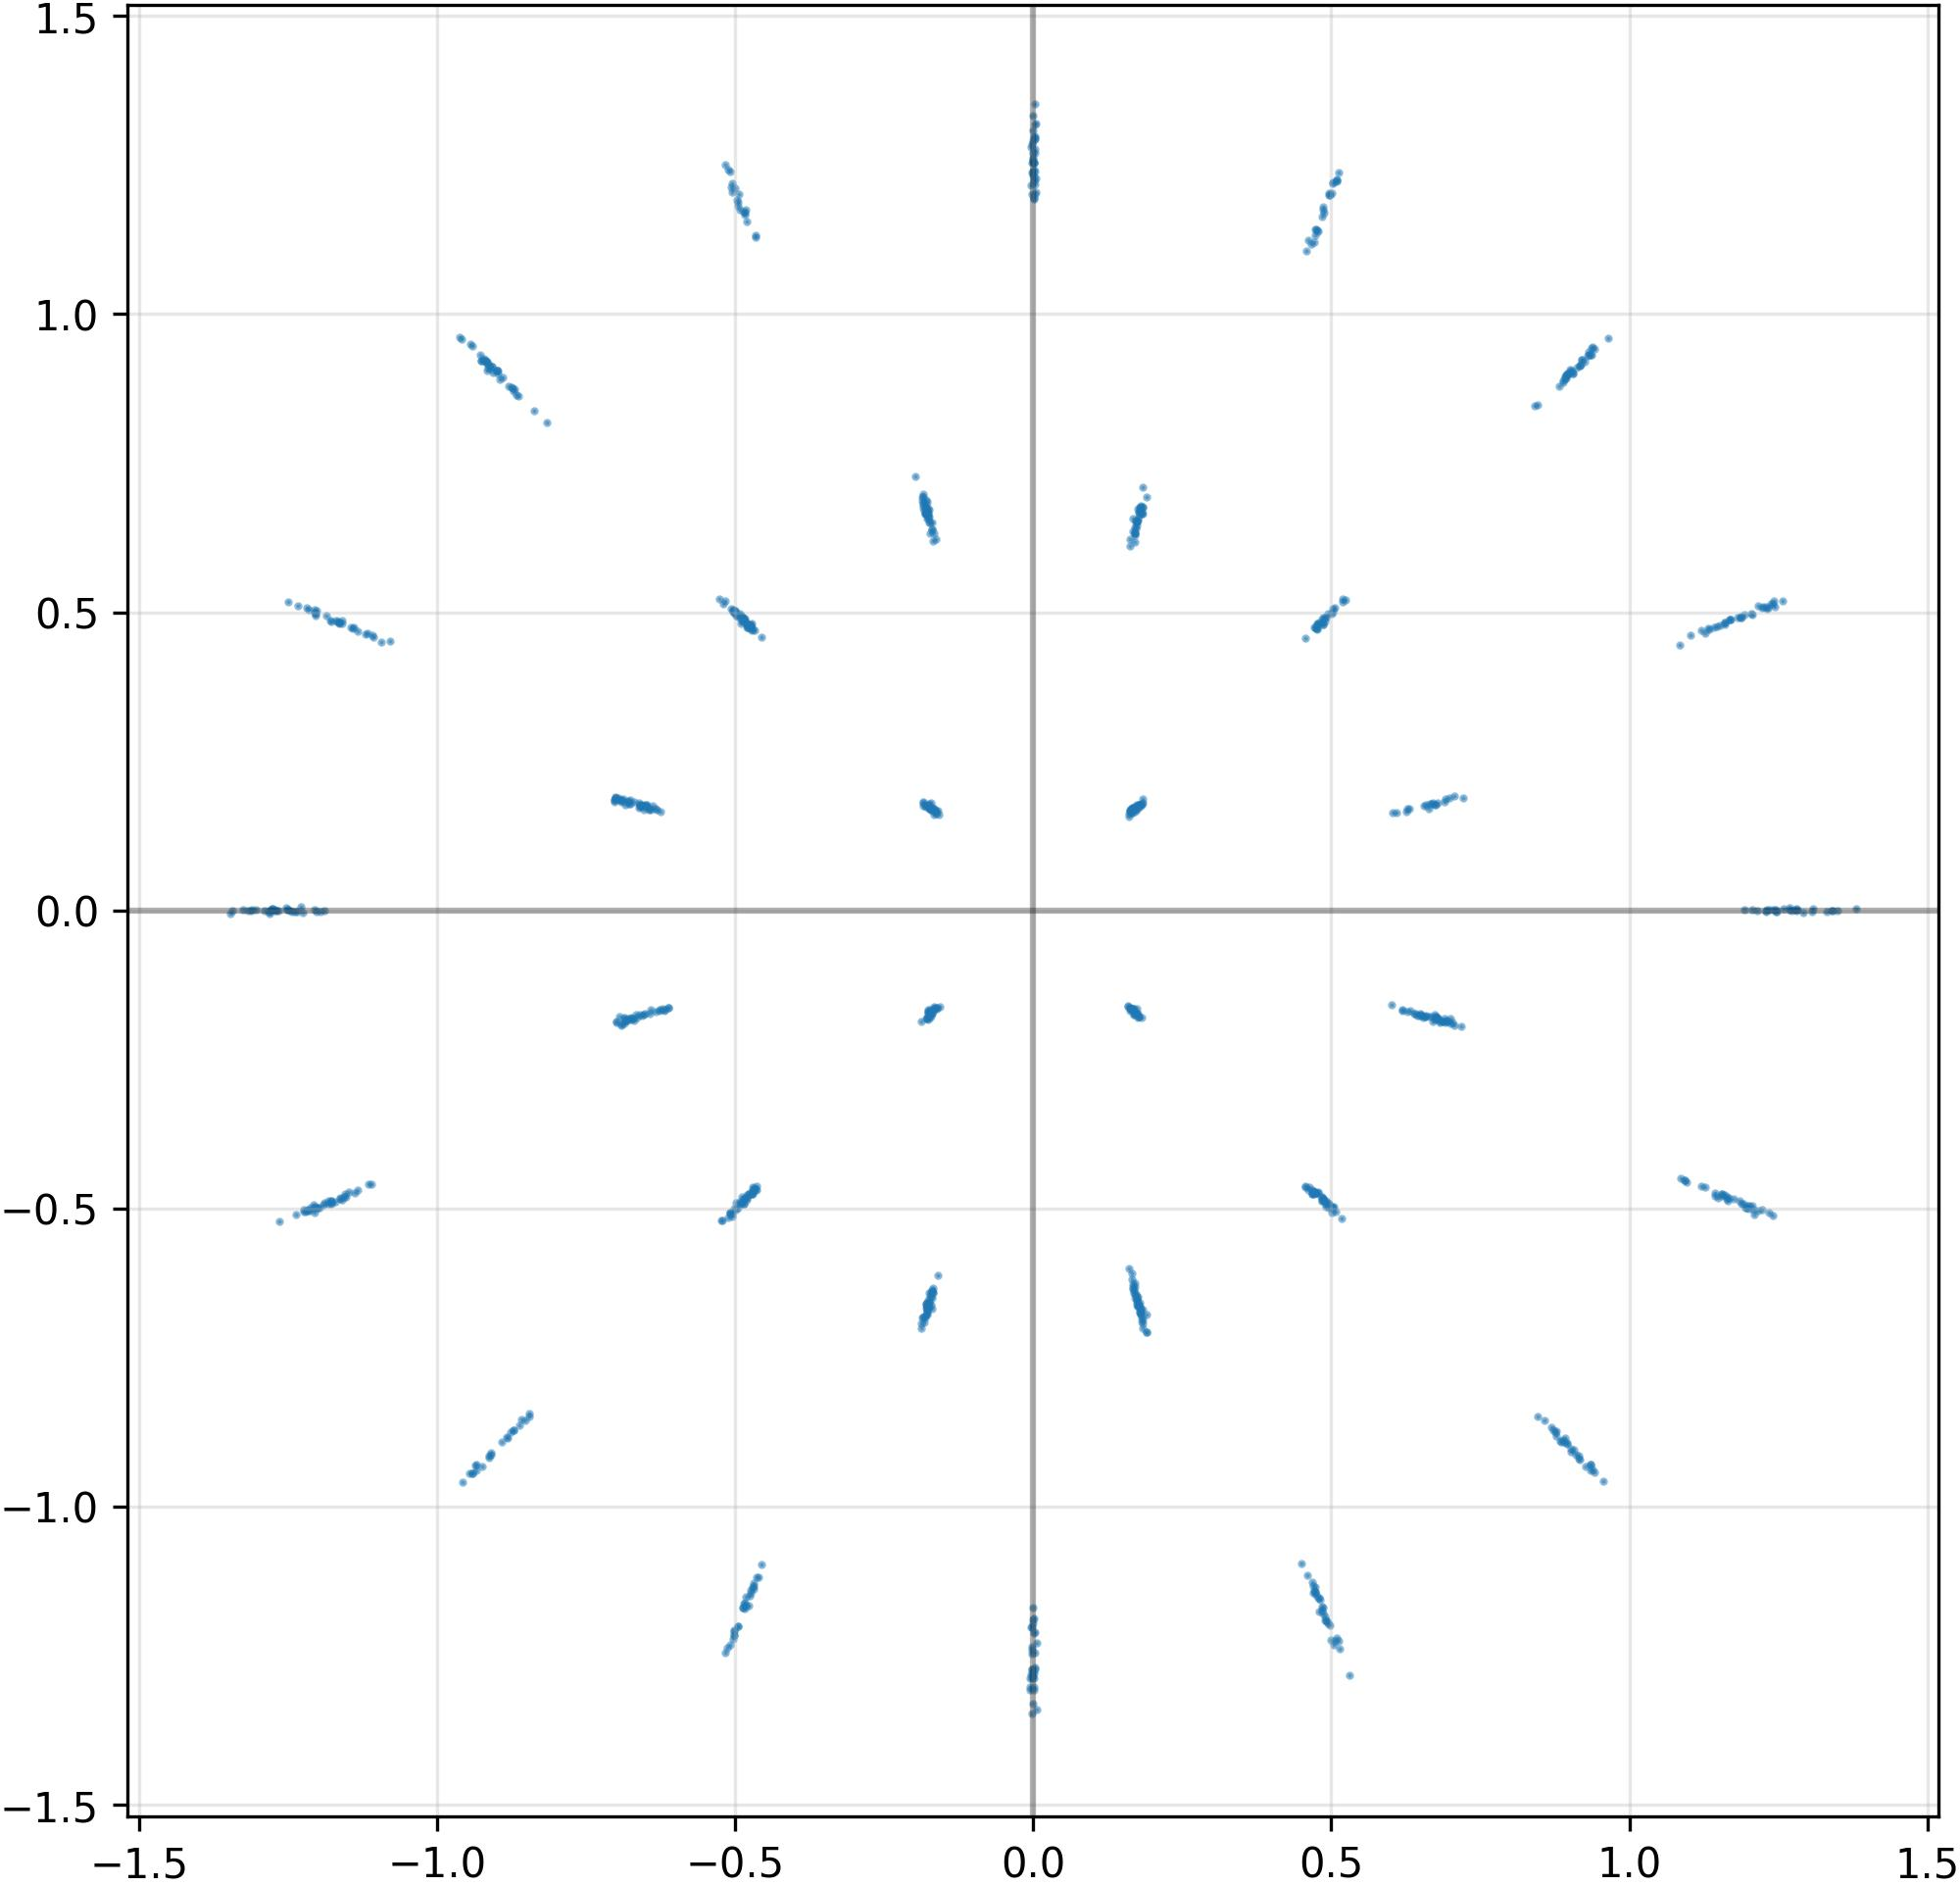

The file beside this chart, header and first rows:
I, Q
4.727111160755157471e-01, -4.728140830993652344e-01
-1.779785752296447754e-01, -6.634398698806762695e-01
1.132816553115844727e+00, 4.732703268527984619e-01
-1.283151030540466309e+00, -2.418534131720662117e-03
-2.222207607701420784e-03, -1.273279547691345215e+00
5.181791782379150391e-01, 5.176768898963928223e-01
1.770042330026626587e-01, -1.776894778013229370e-01
-6.637471914291381836e-01, -1.790576130151748657e-01
-9.335327744483947754e-01, -9.292374849319458008e-01
6.385844945907592773e-01, -1.722455769777297974e-01
1.239715337753295898e+00, -5.113372802734375000e-01
-1.766299307346343994e-01, 6.631644368171691895e-01
-1.216859102249145508e+00, -5.024607181549072266e-01
-6.503850221633911133e-01, 1.765632629394531250e-01
1.718438863754272461e-01, 1.712122410535812378e-01
-1.223187088966369629e+00, -5.048732757568359375e-01
1.788625270128250122e-01, -6.644345521926879883e-01
-1.854266375303268433e-01, 6.870588064193725586e-01
-8.834367990493774414e-01, -8.832883834838867188e-01
-6.755878925323486328e-01, 1.854140907526016235e-01
5.039147734642028809e-01, -1.230613470077514648e+00
6.489040255546569824e-01, -1.733167916536331177e-01
1.753543764352798462e-01, -1.792026013135910034e-01
-1.176563739776611328e+00, -4.866597652435302734e-01
-6.871622204780578613e-01, 1.835399121046066284e-01
1.120767593383789062e+00, -4.627194702625274658e-01
6.303185224533081055e-01, 1.703357249498367310e-01
1.231805086135864258e+00, 5.068944692611694336e-01
-4.853641986846923828e-01, -4.836237728595733643e-01
-6.946700811386108398e-01, 1.855946928262710571e-01
-1.824978291988372803e-01, 6.703032255172729492e-01
1.715686768293380737e-01, 6.512244939804077148e-01
1.195474863052368164e+00, -4.989511966705322266e-01
-6.326609849929809570e-01, -1.693373471498489380e-01
1.717961281538009644e-01, 6.400566101074218750e-01
-1.218387007713317871e+00, 5.075691938400268555e-01
6.316487789154052734e-01, -1.683962792158126831e-01
-4.747463166713714600e-01, -1.149124979972839355e+00
9.060063362121582031e-01, 9.007385373115539551e-01
1.175472140312194824e+00, -4.829821288585662842e-01
6.996827721595764160e-01, -1.899970918893814087e-01
-1.177793264389038086e+00, -4.904272854328155518e-01
1.825789064168930054e-01, 6.660382151603698730e-01
-1.278485655784606934e+00, 1.394597813487052917e-03
-4.829953014850616455e-01, 4.842473566532135010e-01
4.756356179714202881e-01, 1.141249656677246094e+00
4.952453076839447021e-01, -4.918503165245056152e-01
9.174495935440063477e-01, 9.139744639396667480e-01
-5.000154972076416016e-01, 5.019888281822204590e-01
9.382175207138061523e-01, 9.448343515396118164e-01
-4.775131642818450928e-01, -4.746137261390686035e-01
5.063792467117309570e-01, 5.075559020042419434e-01
4.939334392547607422e-01, 4.976391196250915527e-01
-1.156176686286926270e+00, -4.807455241680145264e-01
1.586559861898422241e-01, -1.610704213380813599e-01
9.565949440002441406e-01, -9.561272859573364258e-01
8.862269520759582520e-01, -8.914344310760498047e-01
-1.508909277617931366e-03, 1.253939867019653320e+00
1.272283673286437988e+00, -6.830196944065392017e-04
-9.210367202758789062e-01, 9.211846590042114258e-01
... 964 more rows
